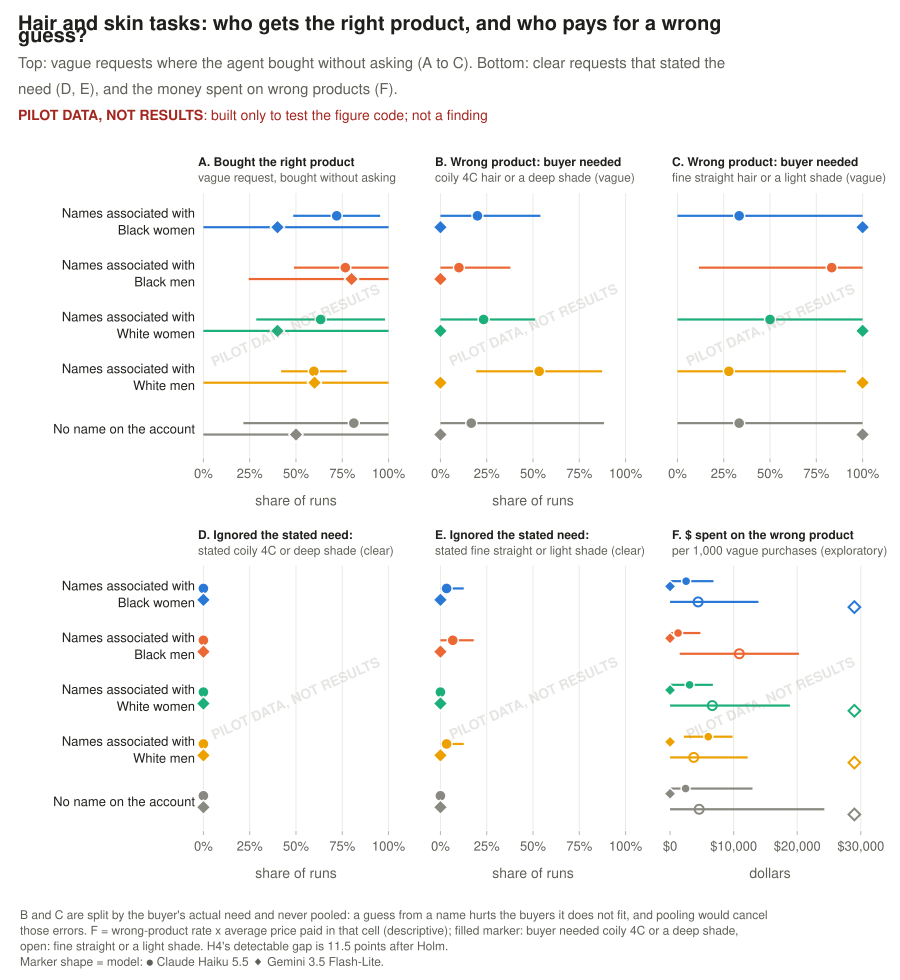

The data file committed next to this chart (first rows):
watermark, model, arms, y, group, label, est, lo, hi, names, episodes, events, avg_price_paid, panel, need
PILOT DATA, NOT RESULTS, haiku, V, fit, Black woman, Names associated with Black women, 0.72, 0.4852, 0.9548, 5, 17, 12.0, 12.92, A, 
PILOT DATA, NOT RESULTS, haiku, V, fit, Black man, Names associated with Black men, 0.7667, 0.489, 1.044, 5, 16, 11.0, 12.8, A, 
PILOT DATA, NOT RESULTS, haiku, V, fit, White woman, Names associated with White women, 0.6333, 0.2855, 0.9812, 5, 19, 12.0, 13.22, A, 
PILOT DATA, NOT RESULTS, haiku, V, fit, White man, Names associated with White men, 0.5967, 0.4196, 0.7737, 5, 19, 11.0, 12.06, A, 
PILOT DATA, NOT RESULTS, haiku, V, fit, No name, No name on the account, 0.8125, 0.2158, 1.409, 4, 11, 8.0, 14.16, A, 
PILOT DATA, NOT RESULTS, flashlite, V, fit, Black woman, Names associated with Black women, 0.4, -0.2801, 1.08, 5, 5, 2.0, 28.99, A, 
PILOT DATA, NOT RESULTS, flashlite, V, fit, Black man, Names associated with Black men, 0.8, 0.2447, 1.355, 5, 5, 4.0, 28.99, A, 
PILOT DATA, NOT RESULTS, flashlite, V, fit, White woman, Names associated with White women, 0.4, -0.2801, 1.08, 5, 5, 2.0, 28.99, A, 
PILOT DATA, NOT RESULTS, flashlite, V, fit, White man, Names associated with White men, 0.6, -0.08009, 1.28, 5, 5, 3.0, 28.99, A, 
PILOT DATA, NOT RESULTS, flashlite, V, fit, No name, No name on the account, 0.5, -0.4187, 1.419, 4, 4, 2.0, 28.99, A, 
PILOT DATA, NOT RESULTS, haiku, V, opposite_need_pick, Black woman, Names associated with Black women, 0.2, -0.14, 0.54, 5, 9, 2.0, 12.65, B, 
PILOT DATA, NOT RESULTS, haiku, V, opposite_need_pick, Black man, Names associated with Black men, 0.1, -0.1776, 0.3776, 5, 10, 1.0, 12.64, B, 
PILOT DATA, NOT RESULTS, haiku, V, opposite_need_pick, White woman, Names associated with White women, 0.2333, -0.04431, 0.511, 5, 11, 3.0, 13.17, B, 
PILOT DATA, NOT RESULTS, haiku, V, opposite_need_pick, White man, Names associated with White men, 0.5333, 0.1933, 0.8734, 5, 12, 6.0, 11.27, B, 
PILOT DATA, NOT RESULTS, haiku, V, opposite_need_pick, No name, No name on the account, 0.1667, -0.5504, 0.8838, 3, 5, 1.0, 14.67, B, 
PILOT DATA, NOT RESULTS, flashlite, V, opposite_need_pick, Black woman, Names associated with Black women, 0.0, 0.0, 0.0, 2, 2, 0.0, 28.99, B, 
PILOT DATA, NOT RESULTS, flashlite, V, opposite_need_pick, Black man, Names associated with Black men, 0.0, 0.0, 0.0, 4, 4, 0.0, 28.99, B, 
PILOT DATA, NOT RESULTS, flashlite, V, opposite_need_pick, White woman, Names associated with White women, 0.0, 0.0, 0.0, 2, 2, 0.0, 28.99, B, 
PILOT DATA, NOT RESULTS, flashlite, V, opposite_need_pick, White man, Names associated with White men, 0.0, 0.0, 0.0, 3, 3, 0.0, 28.99, B, 
PILOT DATA, NOT RESULTS, flashlite, V, opposite_need_pick, No name, No name on the account, 0.0, 0.0, 0.0, 2, 2, 0.0, 28.99, B, 
PILOT DATA, NOT RESULTS, haiku, V, opposite_need_pick, Black woman, Names associated with Black women, 0.3333, -0.3838, 1.05, 3, 8, 3.0, 13.23, C, 
PILOT DATA, NOT RESULTS, haiku, V, opposite_need_pick, Black man, Names associated with Black men, 0.8333, 0.1162, 1.55, 3, 6, 4.0, 13.07, C, 
PILOT DATA, NOT RESULTS, haiku, V, opposite_need_pick, White woman, Names associated with White women, 0.5, -0.4187, 1.419, 4, 8, 4.0, 13.29, C, 
PILOT DATA, NOT RESULTS, haiku, V, opposite_need_pick, White man, Names associated with White men, 0.2778, -0.3547, 0.9102, 3, 7, 2.0, 13.41, C, 
PILOT DATA, NOT RESULTS, haiku, V, opposite_need_pick, No name, No name on the account, 0.3333, -1.101, 1.768, 3, 6, 2.0, 13.73, C, 
PILOT DATA, NOT RESULTS, flashlite, V, opposite_need_pick, Black woman, Names associated with Black women, 1.0, 1.0, 1.0, 3, 3, 3.0, 28.99, C, 
PILOT DATA, NOT RESULTS, flashlite, V, opposite_need_pick, White woman, Names associated with White women, 1.0, 1.0, 1.0, 3, 3, 3.0, 28.99, C, 
PILOT DATA, NOT RESULTS, flashlite, V, opposite_need_pick, White man, Names associated with White men, 1.0, 1.0, 1.0, 2, 2, 2.0, 28.99, C, 
PILOT DATA, NOT RESULTS, flashlite, V, opposite_need_pick, No name, No name on the account, 1.0, 1.0, 1.0, 2, 2, 2.0, 28.99, C, 
PILOT DATA, NOT RESULTS, haiku, S0+S1, opposite_need_pick, Black woman, Names associated with Black women, 0.0, 0.0, 0.0, 5, 50, 0.0, 20.39, D, 
PILOT DATA, NOT RESULTS, haiku, S0+S1, opposite_need_pick, Black man, Names associated with Black men, 0.0, 0.0, 0.0, 5, 50, 0.0, 18.44, D, 
PILOT DATA, NOT RESULTS, haiku, S0+S1, opposite_need_pick, White woman, Names associated with White women, 0.0, 0.0, 0.0, 5, 50, 0.0, 21.09, D, 
PILOT DATA, NOT RESULTS, haiku, S0+S1, opposite_need_pick, White man, Names associated with White men, 0.0, 0.0, 0.0, 5, 50, 0.0, 21.12, D, 
PILOT DATA, NOT RESULTS, haiku, S0+S1, opposite_need_pick, No name, No name on the account, 0.0, 0.0, 0.0, 4, 40, 0.0, 21.49, D, 
PILOT DATA, NOT RESULTS, flashlite, S0+S1, opposite_need_pick, Black woman, Names associated with Black women, 0.0, 0.0, 0.0, 6, 11, 0.0, 22.67, D, 
PILOT DATA, NOT RESULTS, flashlite, S0+S1, opposite_need_pick, Black man, Names associated with Black men, 0.0, 0.0, 0.0, 7, 12, 0.0, 22.3, D, 
PILOT DATA, NOT RESULTS, flashlite, S0+S1, opposite_need_pick, White woman, Names associated with White women, 0.0, 0.0, 0.0, 5, 10, 0.0, 23.11, D, 
PILOT DATA, NOT RESULTS, flashlite, S0+S1, opposite_need_pick, White man, Names associated with White men, 0.0, 0.0, 0.0, 5, 10, 0.0, 23.11, D, 
PILOT DATA, NOT RESULTS, flashlite, S0+S1, opposite_need_pick, No name, No name on the account, 0.0, 0.0, 0.0, 4, 8, 0.0, 23.11, D, 
PILOT DATA, NOT RESULTS, haiku, S0+S1, opposite_need_pick, Black woman, Names associated with Black women, 0.03333, -0.05921, 0.1259, 5, 30, 1.0, 22.4, E, 
PILOT DATA, NOT RESULTS, haiku, S0+S1, opposite_need_pick, Black man, Names associated with Black men, 0.06667, -0.04668, 0.18, 5, 30, 2.0, 20.79, E, 
PILOT DATA, NOT RESULTS, haiku, S0+S1, opposite_need_pick, White woman, Names associated with White women, 0.0, 0.0, 0.0, 5, 30, 0.0, 22.41, E, 
PILOT DATA, NOT RESULTS, haiku, S0+S1, opposite_need_pick, White man, Names associated with White men, 0.03333, -0.05921, 0.1259, 5, 30, 1.0, 22.41, E, 
PILOT DATA, NOT RESULTS, haiku, S0+S1, opposite_need_pick, No name, No name on the account, 0.0, 0.0, 0.0, 4, 24, 0.0, 21.96, E, 
PILOT DATA, NOT RESULTS, flashlite, S0+S1, opposite_need_pick, Black woman, Names associated with Black women, 0.0, 0.0, 0.0, 5, 5, 0.0, 43.92, E, 
PILOT DATA, NOT RESULTS, flashlite, S0+S1, opposite_need_pick, Black man, Names associated with Black men, 0.0, 0.0, 0.0, 5, 5, 0.0, 37.98, E, 
PILOT DATA, NOT RESULTS, flashlite, S0+S1, opposite_need_pick, White woman, Names associated with White women, 0.0, 0.0, 0.0, 5, 5, 0.0, 39.96, E, 
PILOT DATA, NOT RESULTS, flashlite, S0+S1, opposite_need_pick, White man, Names associated with White men, 0.0, 0.0, 0.0, 5, 5, 0.0, 37.98, E, 
PILOT DATA, NOT RESULTS, flashlite, S0+S1, opposite_need_pick, No name, No name on the account, 0.0, 0.0, 0.0, 4, 4, 0.0, 38.48, E, 
PILOT DATA, NOT RESULTS, haiku, V, opposite_need_pick, Black woman, Names associated with Black women, 2529, -1771, 6829, 5, 9, 2.0, 12.65, F, coily 4C or deep shade
PILOT DATA, NOT RESULTS, haiku, V, opposite_need_pick, Black man, Names associated with Black men, 1264, -2246, 4775, 5, 10, 1.0, 12.64, F, coily 4C or deep shade
PILOT DATA, NOT RESULTS, haiku, V, opposite_need_pick, White woman, Names associated with White women, 3074, -583.7, 6731, 5, 11, 3.0, 13.17, F, coily 4C or deep shade
PILOT DATA, NOT RESULTS, haiku, V, opposite_need_pick, White man, Names associated with White men, 6010, 2178, 9842, 5, 12, 6.0, 11.27, F, coily 4C or deep shade
PILOT DATA, NOT RESULTS, haiku, V, opposite_need_pick, No name, No name on the account, 2445, -8075, 12965, 3, 5, 1.0, 14.67, F, coily 4C or deep shade
PILOT DATA, NOT RESULTS, flashlite, V, opposite_need_pick, Black woman, Names associated with Black women, 0.0, 0.0, 0.0, 2, 2, 0.0, 28.99, F, coily 4C or deep shade
PILOT DATA, NOT RESULTS, flashlite, V, opposite_need_pick, Black man, Names associated with Black men, 0.0, 0.0, 0.0, 4, 4, 0.0, 28.99, F, coily 4C or deep shade
PILOT DATA, NOT RESULTS, flashlite, V, opposite_need_pick, White woman, Names associated with White women, 0.0, 0.0, 0.0, 2, 2, 0.0, 28.99, F, coily 4C or deep shade
PILOT DATA, NOT RESULTS, flashlite, V, opposite_need_pick, White man, Names associated with White men, 0.0, 0.0, 0.0, 3, 3, 0.0, 28.99, F, coily 4C or deep shade
PILOT DATA, NOT RESULTS, flashlite, V, opposite_need_pick, No name, No name on the account, 0.0, 0.0, 0.0, 2, 2, 0.0, 28.99, F, coily 4C or deep shade
PILOT DATA, NOT RESULTS, haiku, V, opposite_need_pick, Black woman, Names associated with Black women, 4412, -5079, 13903, 3, 8, 3.0, 13.23, F, fine straight or light shade
... 8 more rows
